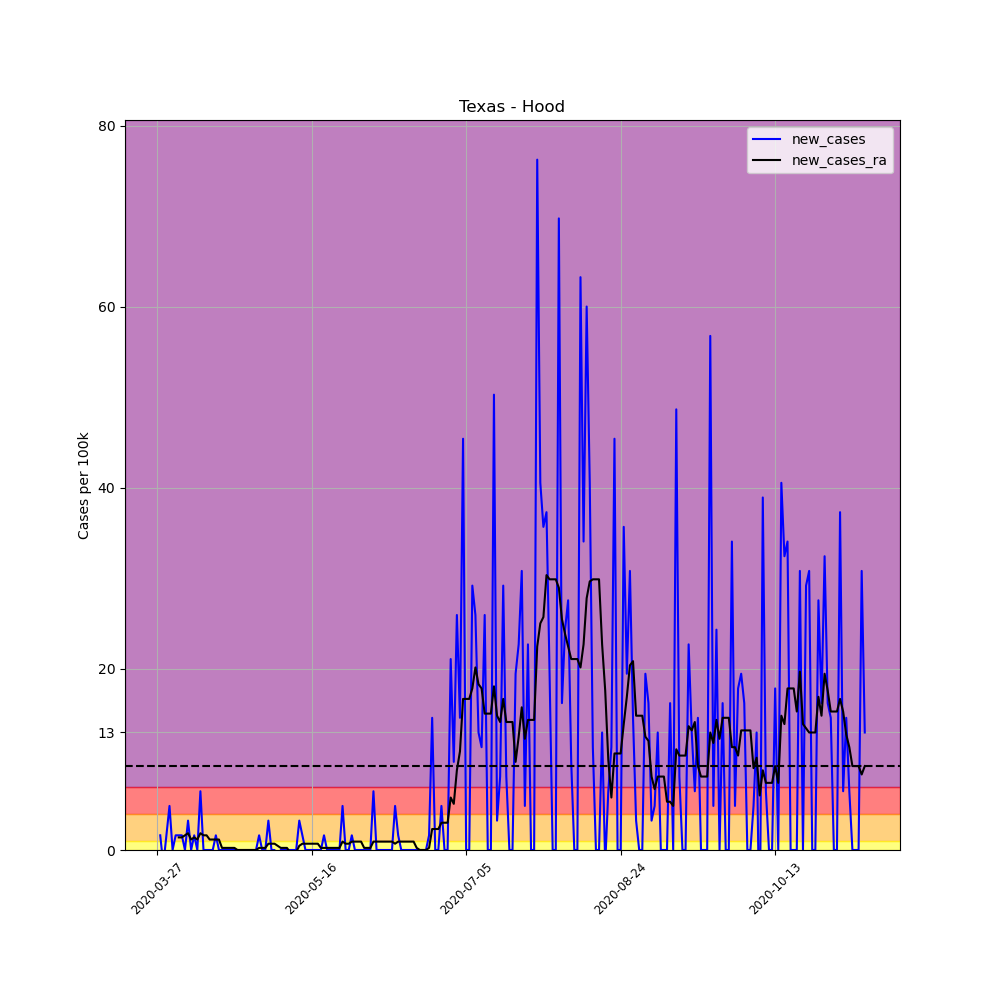

The data file committed next to this chart (first rows):
, date, county, state, fips, cases, deaths, COUNTY, STNAME, CTYNAME, POPESTIMATE2019, per_100k, per_100k_ra, new_cases, new_cases_ra
411220, 2020-03-27, Hood, Texas, 48221, 2, 0, 221, Texas, Hood, 61643, 3.244, , , 
411221, 2020-03-28, Hood, Texas, 48221, 3, 0, 221, Texas, Hood, 61643, 4.867, , 1.622, 
411222, 2020-03-29, Hood, Texas, 48221, 2, 0, 221, Texas, Hood, 61643, 3.244, , -1.622, 
411223, 2020-03-30, Hood, Texas, 48221, 3, 0, 221, Texas, Hood, 61643, 4.867, , 1.622, 
411224, 2020-03-31, Hood, Texas, 48221, 6, 0, 221, Texas, Hood, 61643, 9.733, , 4.867, 
411225, 2020-04-01, Hood, Texas, 48221, 6, 0, 221, Texas, Hood, 61643, 9.733, , 0.0, 
411226, 2020-04-02, Hood, Texas, 48221, 7, 0, 221, Texas, Hood, 61643, 11.36, 6.721, 1.622, 
411227, 2020-04-03, Hood, Texas, 48221, 8, 1, 221, Texas, Hood, 61643, 12.98, 8.111, 1.622, 1.39
411228, 2020-04-04, Hood, Texas, 48221, 9, 1, 221, Texas, Hood, 61643, 14.6, 9.502, 1.622, 1.39
411229, 2020-04-05, Hood, Texas, 48221, 9, 1, 221, Texas, Hood, 61643, 14.6, 11.12, 0.0, 1.622
411230, 2020-04-06, Hood, Texas, 48221, 11, 1, 221, Texas, Hood, 61643, 17.84, 12.98, 3.244, 1.854
411231, 2020-04-07, Hood, Texas, 48221, 11, 1, 221, Texas, Hood, 61643, 17.84, 14.14, 0.0, 1.159
411232, 2020-04-08, Hood, Texas, 48221, 12, 1, 221, Texas, Hood, 61643, 19.47, 15.53, 1.622, 1.39
411233, 2020-04-09, Hood, Texas, 48221, 12, 1, 221, Texas, Hood, 61643, 19.47, 16.69, 0.0, 1.159
411234, 2020-04-10, Hood, Texas, 48221, 16, 1, 221, Texas, Hood, 61643, 25.96, 18.54, 6.489, 1.854
411235, 2020-04-11, Hood, Texas, 48221, 16, 1, 221, Texas, Hood, 61643, 25.96, 20.16, 0.0, 1.622
411236, 2020-04-12, Hood, Texas, 48221, 16, 1, 221, Texas, Hood, 61643, 25.96, 21.78, 0.0, 1.622
411237, 2020-04-13, Hood, Texas, 48221, 16, 1, 221, Texas, Hood, 61643, 25.96, 22.94, 0.0, 1.159
411238, 2020-04-14, Hood, Texas, 48221, 16, 1, 221, Texas, Hood, 61643, 25.96, 24.1, 0.0, 1.159
411239, 2020-04-15, Hood, Texas, 48221, 17, 3, 221, Texas, Hood, 61643, 27.58, 25.26, 1.622, 1.159
411240, 2020-04-16, Hood, Texas, 48221, 17, 3, 221, Texas, Hood, 61643, 27.58, 26.42, 0.0, 1.159
411241, 2020-04-17, Hood, Texas, 48221, 17, 3, 221, Texas, Hood, 61643, 27.58, 26.65, 0.0, 0.2317
411242, 2020-04-18, Hood, Texas, 48221, 17, 3, 221, Texas, Hood, 61643, 27.58, 26.88, 0.0, 0.2317
411243, 2020-04-19, Hood, Texas, 48221, 17, 3, 221, Texas, Hood, 61643, 27.58, 27.11, 0.0, 0.2317
411244, 2020-04-20, Hood, Texas, 48221, 17, 3, 221, Texas, Hood, 61643, 27.58, 27.35, 0.0, 0.2317
411245, 2020-04-21, Hood, Texas, 48221, 17, 3, 221, Texas, Hood, 61643, 27.58, 27.58, 0.0, 0.2317
411246, 2020-04-22, Hood, Texas, 48221, 17, 3, 221, Texas, Hood, 61643, 27.58, 27.58, 0.0, 2.5376526277146434e-16
411247, 2020-04-23, Hood, Texas, 48221, 17, 3, 221, Texas, Hood, 61643, 27.58, 27.58, 0.0, 2.5376526277146434e-16
411248, 2020-04-24, Hood, Texas, 48221, 17, 3, 221, Texas, Hood, 61643, 27.58, 27.58, 0.0, 2.5376526277146434e-16
411249, 2020-04-25, Hood, Texas, 48221, 17, 3, 221, Texas, Hood, 61643, 27.58, 27.58, 0.0, 2.5376526277146434e-16
411250, 2020-04-26, Hood, Texas, 48221, 17, 3, 221, Texas, Hood, 61643, 27.58, 27.58, 0.0, 2.5376526277146434e-16
411251, 2020-04-27, Hood, Texas, 48221, 17, 3, 221, Texas, Hood, 61643, 27.58, 27.58, 0.0, 2.5376526277146434e-16
411252, 2020-04-28, Hood, Texas, 48221, 17, 3, 221, Texas, Hood, 61643, 27.58, 27.58, 0.0, 2.5376526277146434e-16
411253, 2020-04-29, Hood, Texas, 48221, 18, 3, 221, Texas, Hood, 61643, 29.2, 27.81, 1.622, 0.2317
411254, 2020-04-30, Hood, Texas, 48221, 18, 3, 221, Texas, Hood, 61643, 29.2, 28.04, 0.0, 0.2317
411255, 2020-05-01, Hood, Texas, 48221, 18, 3, 221, Texas, Hood, 61643, 29.2, 28.27, 0.0, 0.2317
411256, 2020-05-02, Hood, Texas, 48221, 20, 3, 221, Texas, Hood, 61643, 32.44, 28.97, 3.244, 0.6952
411257, 2020-05-03, Hood, Texas, 48221, 20, 3, 221, Texas, Hood, 61643, 32.44, 29.66, 0.0, 0.6952
411258, 2020-05-04, Hood, Texas, 48221, 20, 3, 221, Texas, Hood, 61643, 32.44, 30.36, 0.0, 0.6952
411259, 2020-05-05, Hood, Texas, 48221, 19, 3, 221, Texas, Hood, 61643, 30.82, 30.82, -1.622, 0.4635
411260, 2020-05-06, Hood, Texas, 48221, 19, 3, 221, Texas, Hood, 61643, 30.82, 31.05, 0.0, 0.2317
411261, 2020-05-07, Hood, Texas, 48221, 19, 3, 221, Texas, Hood, 61643, 30.82, 31.29, 0.0, 0.2317
411262, 2020-05-08, Hood, Texas, 48221, 19, 3, 221, Texas, Hood, 61643, 30.82, 31.52, 0.0, 0.2317
411263, 2020-05-09, Hood, Texas, 48221, 19, 3, 221, Texas, Hood, 61643, 30.82, 31.29, 0.0, -0.2317
411264, 2020-05-10, Hood, Texas, 48221, 19, 3, 221, Texas, Hood, 61643, 30.82, 31.05, 0.0, -0.2317
411265, 2020-05-11, Hood, Texas, 48221, 19, 3, 221, Texas, Hood, 61643, 30.82, 30.82, 0.0, -0.2317
411266, 2020-05-12, Hood, Texas, 48221, 21, 3, 221, Texas, Hood, 61643, 34.07, 31.29, 3.244, 0.4635
411267, 2020-05-13, Hood, Texas, 48221, 22, 3, 221, Texas, Hood, 61643, 35.69, 31.98, 1.622, 0.6952
411268, 2020-05-14, Hood, Texas, 48221, 22, 3, 221, Texas, Hood, 61643, 35.69, 32.68, 0.0, 0.6952
411269, 2020-05-15, Hood, Texas, 48221, 22, 3, 221, Texas, Hood, 61643, 35.69, 33.37, 0.0, 0.6952
411270, 2020-05-16, Hood, Texas, 48221, 22, 3, 221, Texas, Hood, 61643, 35.69, 34.07, 0.0, 0.6952
411271, 2020-05-17, Hood, Texas, 48221, 22, 3, 221, Texas, Hood, 61643, 35.69, 34.76, 0.0, 0.6952
411272, 2020-05-18, Hood, Texas, 48221, 22, 3, 221, Texas, Hood, 61643, 35.69, 35.46, 0.0, 0.6952
411273, 2020-05-19, Hood, Texas, 48221, 22, 3, 221, Texas, Hood, 61643, 35.69, 35.69, 0.0, 0.2317
411274, 2020-05-20, Hood, Texas, 48221, 23, 3, 221, Texas, Hood, 61643, 37.31, 35.92, 1.622, 0.2317
411275, 2020-05-21, Hood, Texas, 48221, 23, 3, 221, Texas, Hood, 61643, 37.31, 36.15, 0.0, 0.2317
411276, 2020-05-22, Hood, Texas, 48221, 23, 3, 221, Texas, Hood, 61643, 37.31, 36.38, 0.0, 0.2317
411277, 2020-05-23, Hood, Texas, 48221, 23, 3, 221, Texas, Hood, 61643, 37.31, 36.62, 0.0, 0.2317
411278, 2020-05-24, Hood, Texas, 48221, 23, 3, 221, Texas, Hood, 61643, 37.31, 36.85, 0.0, 0.2317
411279, 2020-05-25, Hood, Texas, 48221, 23, 3, 221, Texas, Hood, 61643, 37.31, 37.08, 0.0, 0.2317
... 170 more rows
